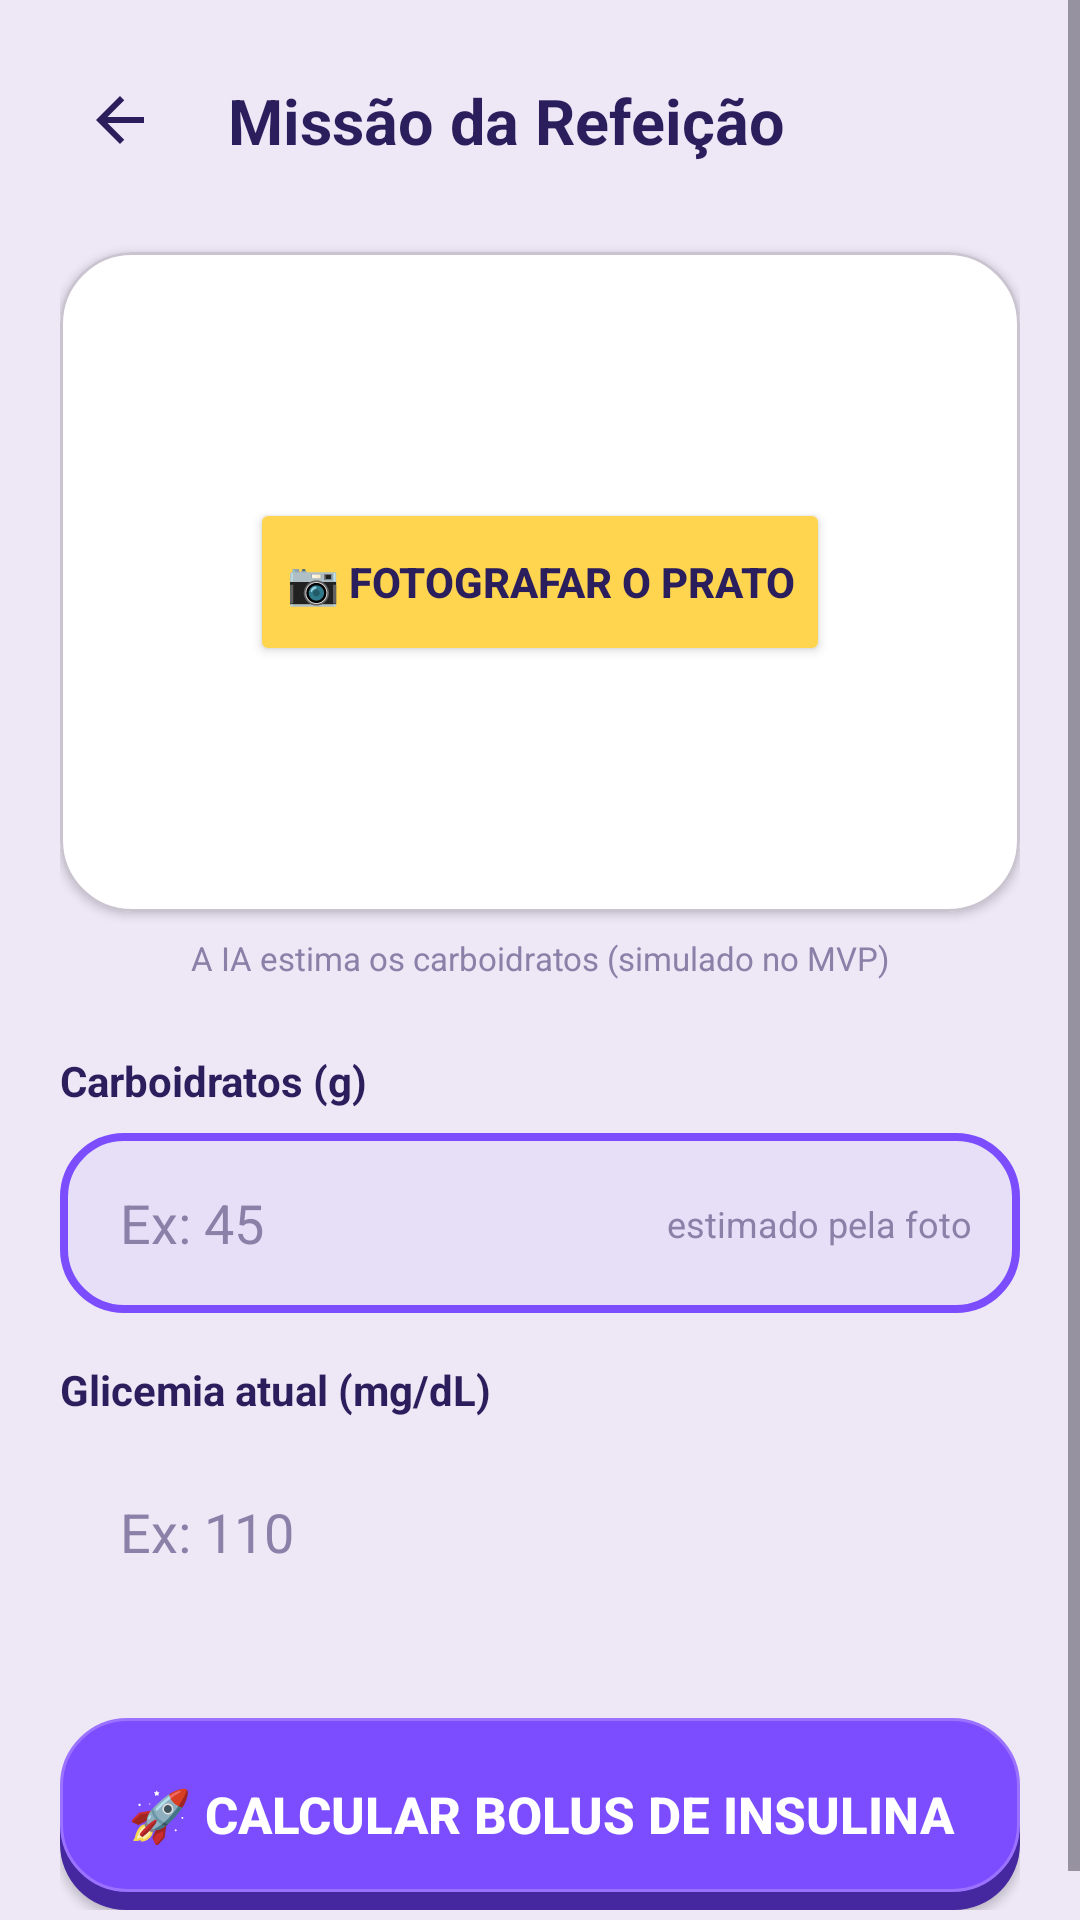

This screen was rendered from an Android layout file. Write that file and the resources it references.
<!-- AndroidManifest.xml: application theme Theme.GlicoKids -->
<!-- res/layout/activity_new_meal.xml -->
<?xml version="1.0" encoding="utf-8"?>
<ScrollView xmlns:android="http://schemas.android.com/apk/res/android"
    xmlns:app="http://schemas.android.com/apk/res-auto"
    xmlns:tools="http://schemas.android.com/tools"
    android:layout_width="match_parent"
    android:layout_height="match_parent"
    android:fillViewport="true"
    android:background="@color/lavender_bg">

    <androidx.constraintlayout.widget.ConstraintLayout
        android:layout_width="match_parent"
        android:layout_height="wrap_content"
        android:padding="20dp">

        <ImageButton
            android:id="@+id/btnBack"
            android:layout_width="40dp"
            android:layout_height="40dp"
            android:background="@drawable/bg_circle_white"
            android:src="@drawable/ic_back_ink"
            android:contentDescription="Voltar"
            app:layout_constraintStart_toStartOf="parent"
            app:layout_constraintTop_toTopOf="parent" />

        <TextView
            android:id="@+id/tvScreenTitle"
            android:layout_width="wrap_content"
            android:layout_height="wrap_content"
            android:layout_marginStart="16dp"
            android:text="Missão da Refeição"
            android:textColor="@color/ink"
            android:textSize="21sp"
            android:textStyle="bold"
            app:layout_constraintBottom_toBottomOf="@id/btnBack"
            app:layout_constraintStart_toEndOf="@id/btnBack"
            app:layout_constraintTop_toTopOf="@id/btnBack" />

        
        <com.google.android.material.card.MaterialCardView
            android:id="@+id/cardPhoto"
            android:layout_width="match_parent"
            android:layout_height="220dp"
            android:layout_marginTop="24dp"
            app:cardCornerRadius="24dp"
            app:cardElevation="2dp"
            app:cardBackgroundColor="@android:color/white"
            app:layout_constraintTop_toBottomOf="@id/btnBack">

            <androidx.constraintlayout.widget.ConstraintLayout
                android:layout_width="match_parent"
                android:layout_height="match_parent"
                android:padding="16dp">

                <ImageView
                    android:id="@+id/ivMealPhoto"
                    android:layout_width="0dp"
                    android:layout_height="match_parent"
                    android:scaleType="centerCrop"
                    android:src="@drawable/ic_camera_custom"
                    android:alpha="0.3"
                    app:layout_constraintStart_toStartOf="parent"
                    app:layout_constraintEnd_toEndOf="parent"
                    android:contentDescription="Foto do prato" />

                <Button
                    android:id="@+id/btnTakePhoto"
                    android:layout_width="wrap_content"
                    android:layout_height="56dp"
                    android:text="📷 Fotografar o prato"
                    android:backgroundTint="@color/gold"
                    android:textColor="@color/ink"
                    android:textStyle="bold"
                    app:layout_constraintTop_toTopOf="parent"
                    app:layout_constraintBottom_toBottomOf="parent"
                    app:layout_constraintStart_toStartOf="parent"
                    app:layout_constraintEnd_toEndOf="parent" />

            </androidx.constraintlayout.widget.ConstraintLayout>
        </com.google.android.material.card.MaterialCardView>

        <TextView
            android:id="@+id/tvIaHint"
            android:layout_width="wrap_content"
            android:layout_height="wrap_content"
            android:text="A IA estima os carboidratos (simulado no MVP)"
            android:textColor="@color/text_muted_light"
            android:textSize="11sp"
            android:layout_marginTop="8dp"
            app:layout_constraintTop_toBottomOf="@id/cardPhoto"
            app:layout_constraintStart_toStartOf="parent"
            app:layout_constraintEnd_toEndOf="parent" />

        
        <TextView
            android:id="@+id/lblCarbs"
            android:layout_width="wrap_content"
            android:layout_height="wrap_content"
            android:text="Carboidratos (g)"
            android:textColor="@color/ink"
            android:textSize="14sp"
            android:textStyle="bold"
            android:layout_marginTop="24dp"
            app:layout_constraintTop_toBottomOf="@id/tvIaHint"
            app:layout_constraintStart_toStartOf="parent" />

        <EditText
            android:id="@+id/etCarbohydrates"
            android:layout_width="match_parent"
            android:layout_height="60dp"
            android:layout_marginTop="8dp"
            android:background="@drawable/bg_input_purple"
            android:hint="Ex: 45"
            android:textColorHint="@color/text_muted_light"
            android:textColor="@color/ink"
            android:inputType="numberDecimal"
            android:paddingHorizontal="20dp"
            app:layout_constraintTop_toBottomOf="@id/lblCarbs" />

        <TextView
            android:layout_width="wrap_content"
            android:layout_height="wrap_content"
            android:text="estimado pela foto"
            android:textColor="@color/text_muted_light"
            android:textSize="12sp"
            android:layout_marginEnd="16dp"
            app:layout_constraintBottom_toBottomOf="@id/etCarbohydrates"
            app:layout_constraintTop_toTopOf="@id/etCarbohydrates"
            app:layout_constraintEnd_toEndOf="@id/etCarbohydrates" />

        <TextView
            android:id="@+id/lblGlucose"
            android:layout_width="wrap_content"
            android:layout_height="wrap_content"
            android:text="Glicemia atual (mg/dL)"
            android:textColor="@color/ink"
            android:textSize="14sp"
            android:textStyle="bold"
            android:layout_marginTop="16dp"
            app:layout_constraintTop_toBottomOf="@id/etCarbohydrates"
            app:layout_constraintStart_toStartOf="parent" />

        <EditText
            android:id="@+id/etCurrentGlucose"
            android:layout_width="match_parent"
            android:layout_height="60dp"
            android:layout_marginTop="8dp"
            android:background="@drawable/bg_circle_white"
            android:elevation="0dp"
            android:hint="Ex: 110"
            android:textColorHint="@color/text_muted_light"
            android:textColor="@color/ink"
            android:inputType="number"
            android:paddingHorizontal="20dp"
            app:layout_constraintTop_toBottomOf="@id/lblGlucose" />

        
        <Button
            android:id="@+id/btnCalculateBolus"
            android:layout_width="0dp"
            android:layout_height="64dp"
            android:layout_marginTop="32dp"
            android:text="🚀 Calcular Bolus de Insulina"
            android:background="@drawable/bg_button_primary_3d"
            app:backgroundTint="@null"
            android:textColor="@android:color/white"
            android:textSize="17sp"
            android:textStyle="bold"
            app:layout_constraintTop_toBottomOf="@id/etCurrentGlucose"
            app:layout_constraintStart_toStartOf="parent"
            app:layout_constraintEnd_toEndOf="parent" />

        
        <com.google.android.material.card.MaterialCardView
            android:id="@+id/llResult"
            android:layout_width="match_parent"
            android:layout_height="wrap_content"
            android:layout_marginTop="24dp"
            android:visibility="gone"
            app:cardCornerRadius="22dp"
            app:cardBackgroundColor="#E0F2F1"
            app:strokeWidth="1.5dp"
            app:strokeColor="@color/teal"
            app:layout_constraintTop_toBottomOf="@id/btnCalculateBolus"
            tools:visibility="visible">

            <LinearLayout
                android:layout_width="match_parent"
                android:layout_height="wrap_content"
                android:orientation="vertical"
                android:padding="20dp"
                android:gravity="center">

                <TextView
                    android:id="@+id/tvCalculationResult"
                    android:layout_width="wrap_content"
                    android:layout_height="wrap_content"
                    android:text="Dose sugerida: 3,5 UI"
                    android:textColor="@color/teal_dark"
                    android:textSize="20sp"
                    android:textStyle="bold" />

                <TextView
                    android:layout_width="wrap_content"
                    android:layout_height="wrap_content"
                    android:text="estimativa conservadora · confirme com um adulto"
                    android:textColor="@color/text_muted_light"
                    android:textSize="11sp" />
            </LinearLayout>
        </com.google.android.material.card.MaterialCardView>

    </androidx.constraintlayout.widget.ConstraintLayout>
</ScrollView>
<!-- resources referenced by this layout -->
<resources>
  <color name="gold">#FFD54F</color>
  <color name="ink">#2A1E5C</color>
  <color name="lavender_bg">#EDE7F6</color>
  <color name="teal">#00E5B0</color>
  <color name="teal_dark">#00B98D</color>
  <color name="text_muted_light">#8A80A8</color>
  <!-- drawable bg_button_primary_3d (drawable) -->
  <?xml version="1.0" encoding="utf-8"?>
  <layer-list xmlns:android="http://schemas.android.com/apk/res/android">
      
      <item android:top="6dp">
          <shape android:shape="rectangle">
              <corners android:radius="22dp" />
              <solid android:color="@color/primary_dark" />
          </shape>
      </item>
      
      <item android:bottom="6dp">
          <shape android:shape="rectangle">
              <corners android:radius="22dp" />
              <solid android:color="@color/primary" />
              <stroke android:width="1dp" android:color="@color/primary_light" />
          </shape>
      </item>
  </layer-list>
  <!-- drawable bg_input_purple (drawable) -->
  <?xml version="1.0" encoding="utf-8"?>
  <shape xmlns:android="http://schemas.android.com/apk/res/android"
      android:shape="rectangle">
      <solid android:color="#0D7C4DFF" /> 
      <stroke android:width="2.5dp" android:color="@color/primary" />
      <corners android:radius="20dp" />
  </shape>
  <!-- drawable ic_back_ink (drawable) -->
  <vector xmlns:android="http://schemas.android.com/apk/res/android"
      android:width="24dp"
      android:height="24dp"
      android:viewportWidth="24"
      android:viewportHeight="24">
      <path
          android:fillColor="#2A1E5C"
          android:pathData="M20,11H7.83l5.59,-5.59L12,4l-8,8l8,8l1.41,-1.41L7.83,13H20V11z" />
  </vector>
  <style name="Theme.GlicoKids" parent="Theme.Material3.DayNight.NoActionBar">
          <item name="colorPrimary">@color/primary</item>
          <item name="colorSecondary">@color/gold</item>
          <item name="android:statusBarColor">@color/night_deep</item>
          <item name="android:windowBackground">@color/night</item>
      </style>
  <color name="primary_dark">#4527A0</color>
  <color name="primary">#7C4DFF</color>
  <color name="primary_light">#9B72FF</color>
  <color name="night_deep">#221650</color>
  <color name="night">#2A1E5C</color>
</resources>
